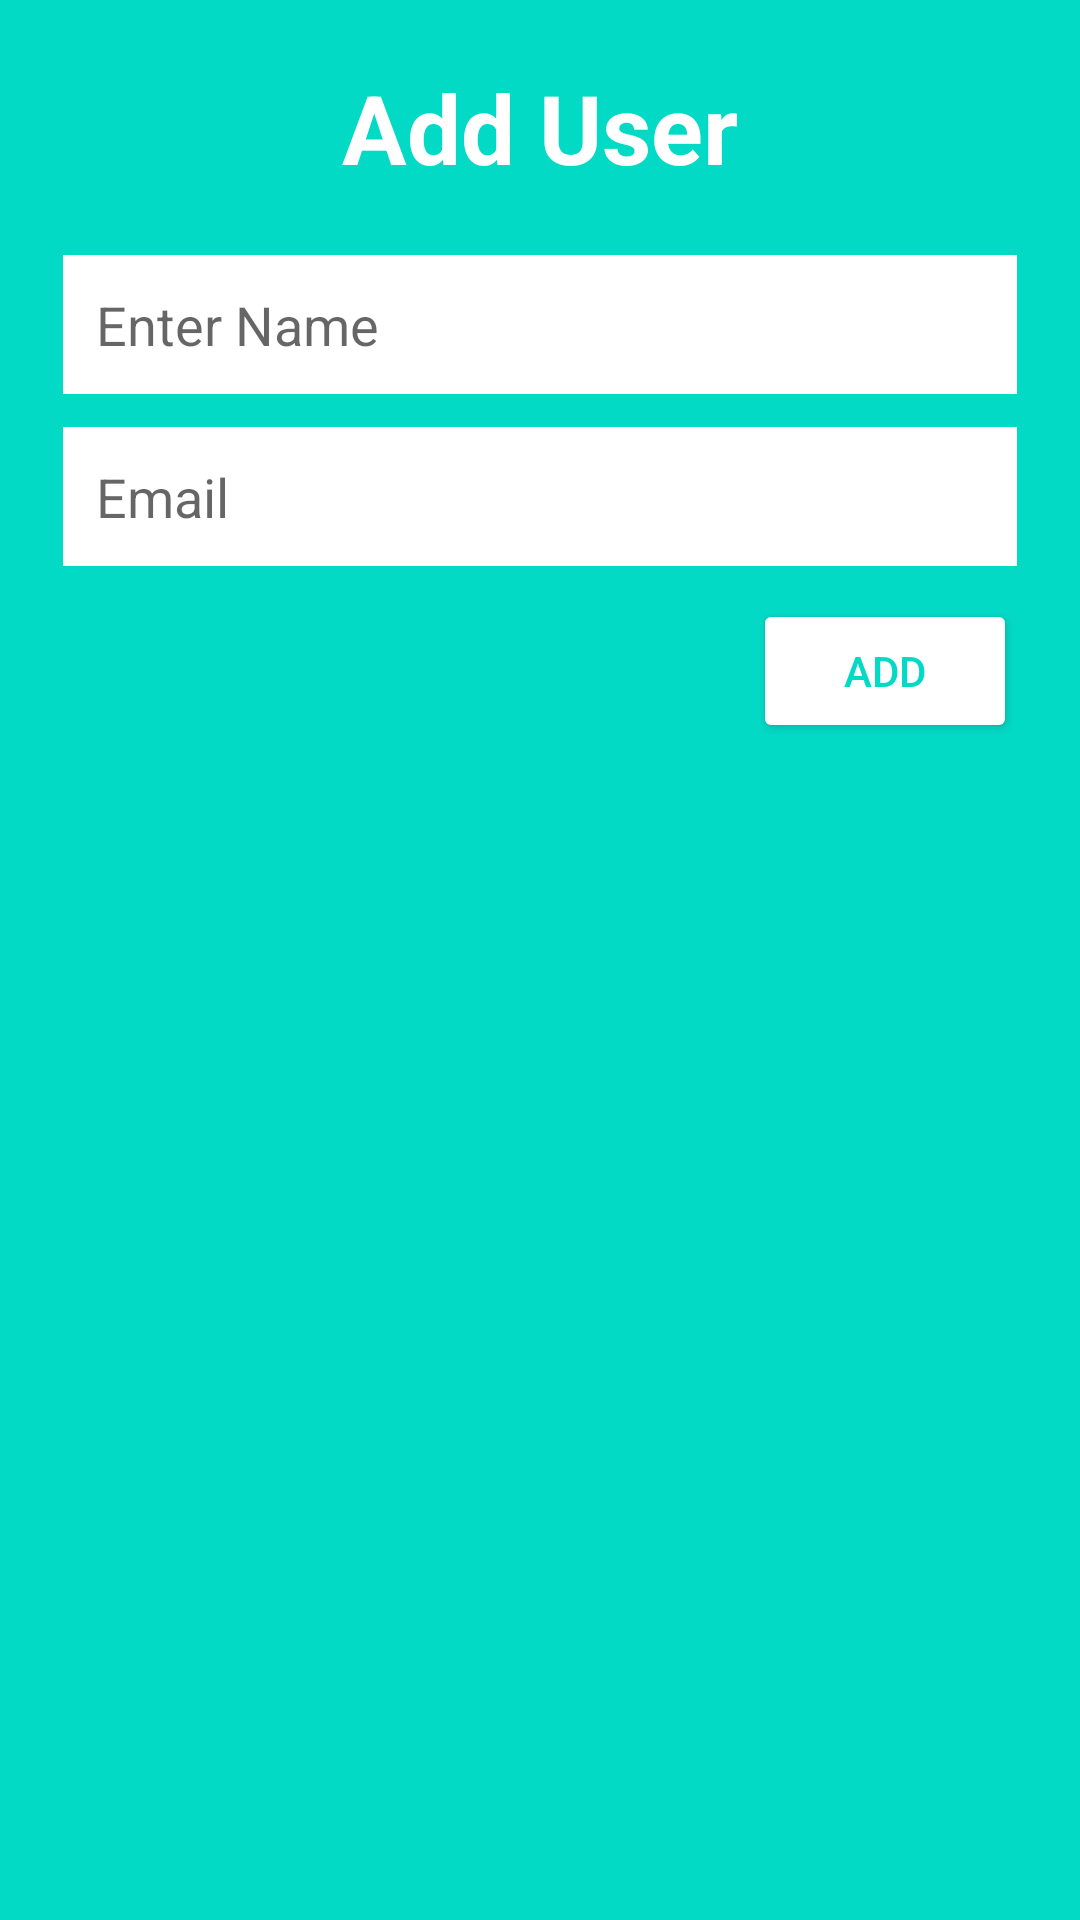

Here is an Android app screen rendered from its layout file. Give the layout XML and the strings, colors and styles it references.
<!-- AndroidManifest.xml: application theme Theme.ASSIGNMENTUSERLIST -->
<!-- res/layout/add_update_lay.xml -->
<?xml version="1.0" encoding="utf-8"?>
<LinearLayout xmlns:android="http://schemas.android.com/apk/res/android"
    android:layout_width="350dp"
    android:layout_height="wrap_content"
    android:background="@color/design_default_color_secondary"
    android:paddingLeft="21dp"
    android:paddingRight="21dp"
    android:paddingBottom="11dp"
    android:orientation="vertical">

    <TextView
        android:layout_width="match_parent"
        android:layout_height="wrap_content"
        android:gravity="center"
        android:textSize="32sp"
        android:textStyle="bold"
        android:textColor="#fff"
        android:id="@+id/txtTitle"
        android:layout_margin="21dp"
        android:text="Add User"/>

    <EditText
        android:layout_width="match_parent"
        android:layout_height="wrap_content"
        android:hint="Enter Name"
        android:background="#fff"
        android:padding="11dp"
        android:id="@+id/edtName"
        android:layout_marginBottom="11dp"
        android:inputType="text"/>
    <EditText
        android:layout_width="match_parent"
        android:layout_height="wrap_content"
        android:background="#fff"
        android:padding="11dp"
        android:id="@+id/edtEmail"
        android:hint="Email"
        android:inputType="text"/>
    <Button
        android:layout_width="wrap_content"
        android:layout_height="wrap_content"
        android:text="Add"
        android:id="@+id/btnAction"
        android:backgroundTint="#fff"
        android:layout_marginTop="11dp"
        android:textColor="@color/design_default_color_secondary"
        android:layout_gravity="end"/>

</LinearLayout>
<!-- resources referenced by this layout -->
<resources>
  <style name="Theme.ASSIGNMENTUSERLIST" parent="Theme.MaterialComponents.DayNight.DarkActionBar">
          
          <item name="colorPrimary">@color/purple_500</item>
          <item name="colorPrimaryVariant">@color/purple_700</item>
          <item name="colorOnPrimary">@color/white</item>
          
          <item name="colorSecondary">@color/teal_200</item>
          <item name="colorSecondaryVariant">@color/teal_700</item>
          <item name="colorOnSecondary">@color/black</item>
          
          <item name="android:statusBarColor" tools:targetApi="l">?attr/colorPrimaryVariant</item>
          
      </style>
  <!-- not gathered from this repository: default colours our renderer supplied (Android Studio template values) -->
  <color name="purple_500">#FF6200EE</color>
  <color name="purple_700">#FF3700B3</color>
  <color name="teal_200">#FF03DAC5</color>
  <color name="teal_700">#FF018786</color>
  <color name="black">#FF000000</color>
  <color name="white">#FFFFFFFF</color>
</resources>
